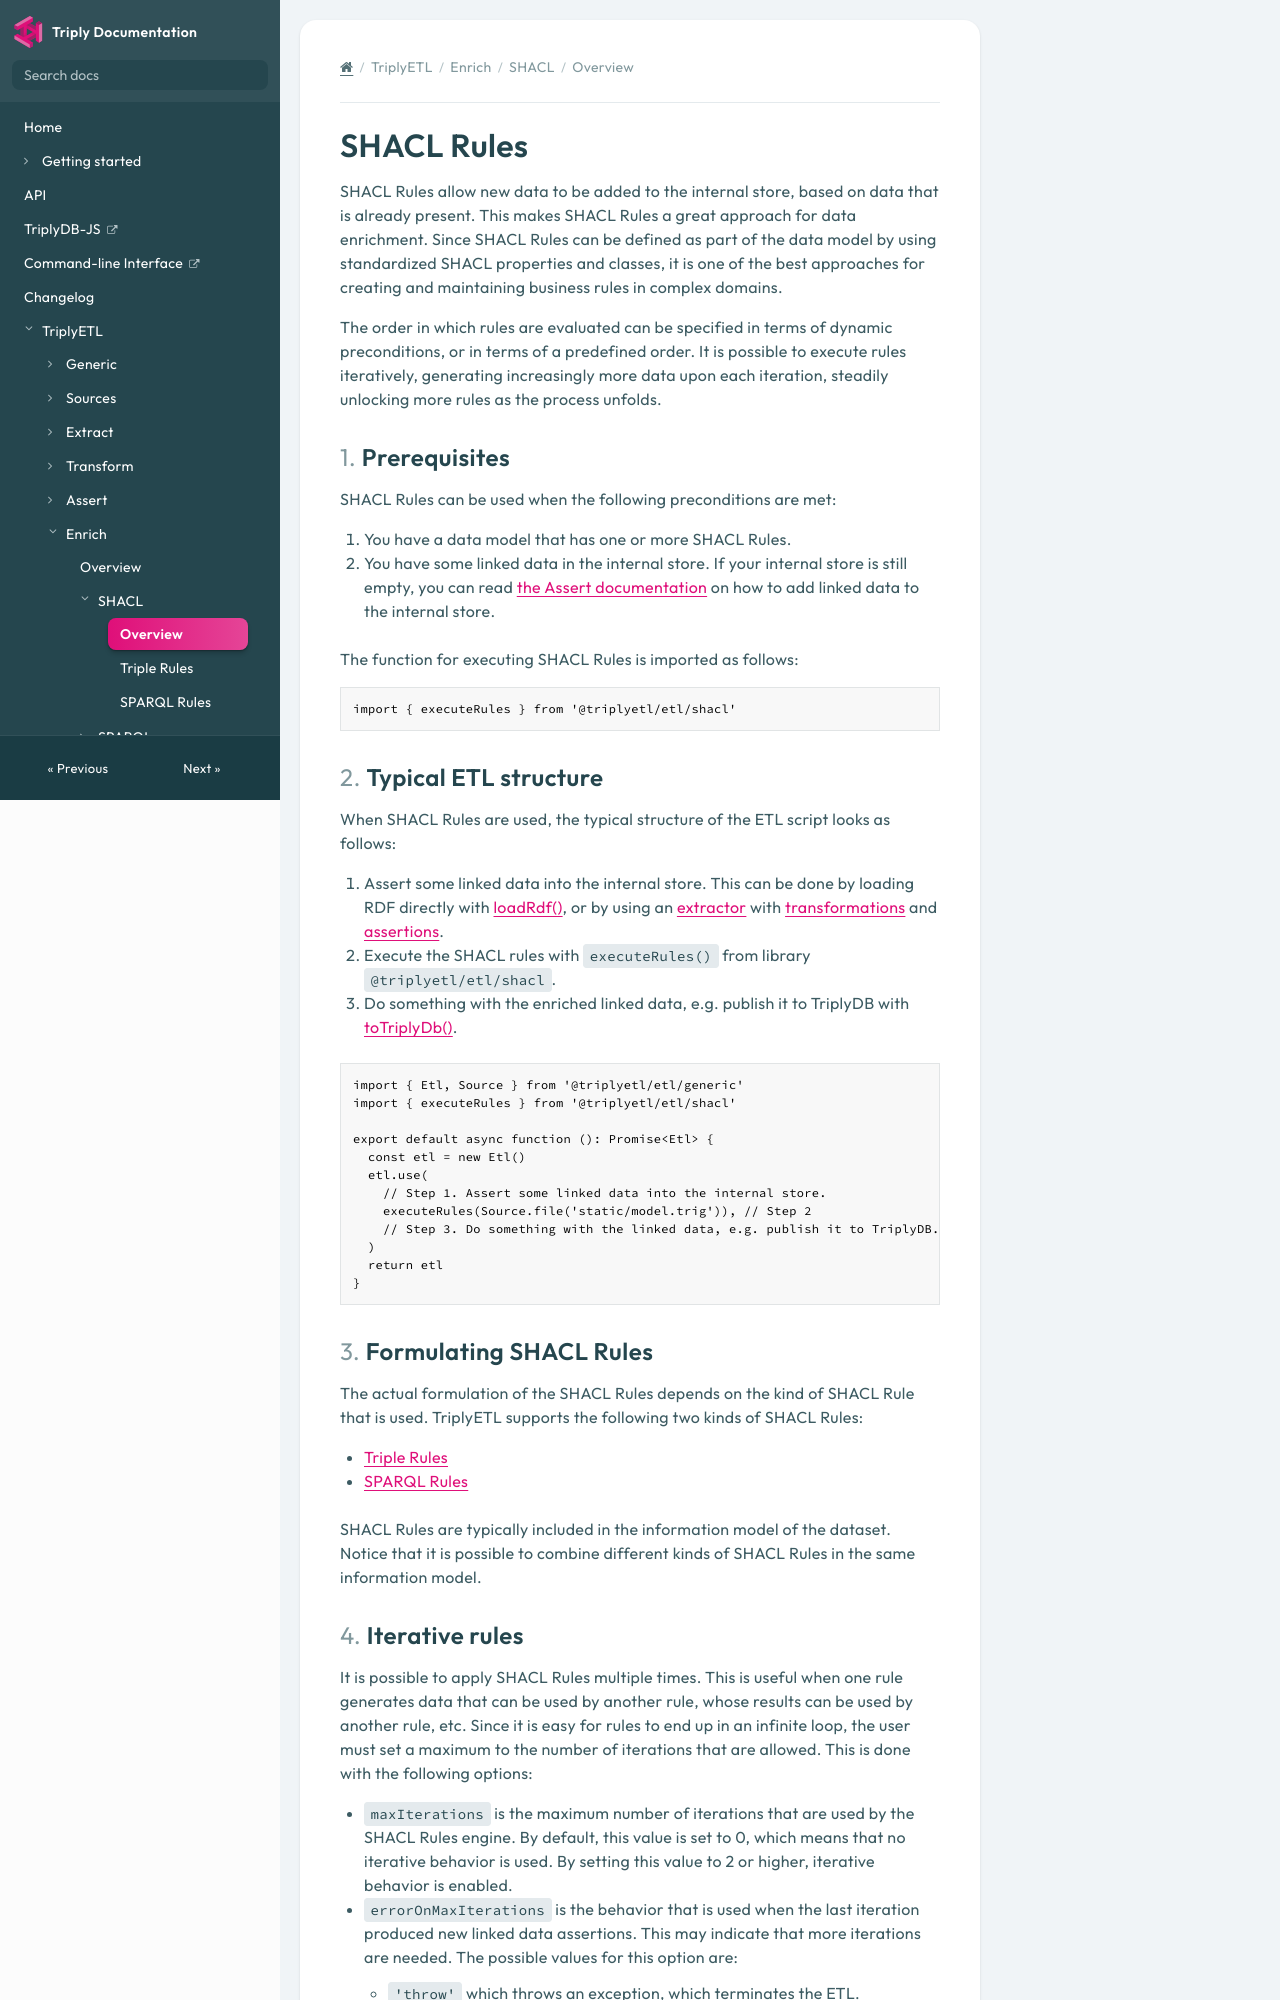

repository: TriplyDB/Documentation · page: triply-etl/enrich/shacl/index.html · generator: mkdocs

# SHACL Rules

SHACL Rules allow new data to be added to the internal store, based on data that is already present. This makes SHACL Rules a great approach for data enrichment. Since SHACL Rules can be defined as part of the data model by using standardized SHACL properties and classes, it is one of the best approaches for creating and maintaining business rules in complex domains.

The order in which rules are evaluated can be specified in terms of dynamic preconditions, or in terms of a predefined order. It is possible to execute rules iteratively, generating increasingly more data upon each iteration, steadily unlocking more rules as the process unfolds.



## Prerequisites

SHACL Rules can be used when the following preconditions are met:

1. You have a data model that has one or more SHACL Rules.
2. You have some linked data in the internal store. If your internal store is still empty, you can read [the Assert documentation](../../assert/index.md) on how to add linked data to the internal store.

The function for executing SHACL Rules is imported as follows:

```ts
import { executeRules } from '@triplyetl/etl/shacl'
```



## Typical ETL structure

When SHACL Rules are used, the typical structure of the ETL script looks as follows:

1. Assert some linked data into the internal store. This can be done by loading RDF directly with [loadRdf()](../../extract/rdf.md), or by using an [extractor](../../extract/index.md) with [transformations](../../transform/index.md) and [assertions](../../assert/index.md).
2. Execute the SHACL rules with `executeRules()` from library `@triplyetl/etl/shacl`.
3. Do something with the enriched linked data, e.g. publish it to TriplyDB with [toTriplyDb()](../../publish/index.md).

```ts
import { Etl, Source } from '@triplyetl/etl/generic'
import { executeRules } from '@triplyetl/etl/shacl'

export default async function (): Promise<Etl> {
  const etl = new Etl()
  etl.use(
    // Step 1. Assert some linked data into the internal store.
    executeRules(Source.file('static/model.trig')), // Step 2
    // Step 3. Do something with the linked data, e.g. publish it to TriplyDB.
  )
  return etl
}
```

## Formulating SHACL Rules

The actual formulation of the SHACL Rules depends on the kind of SHACL Rule that is used. TriplyETL supports the following two kinds of SHACL Rules:

- [Triple Rules](./triple-rules.md)
- [SPARQL Rules](./sparql-rules.md)

SHACL Rules are typically included in the information model of the dataset. Notice that it is possible to combine different kinds of SHACL Rules in the same information model.
